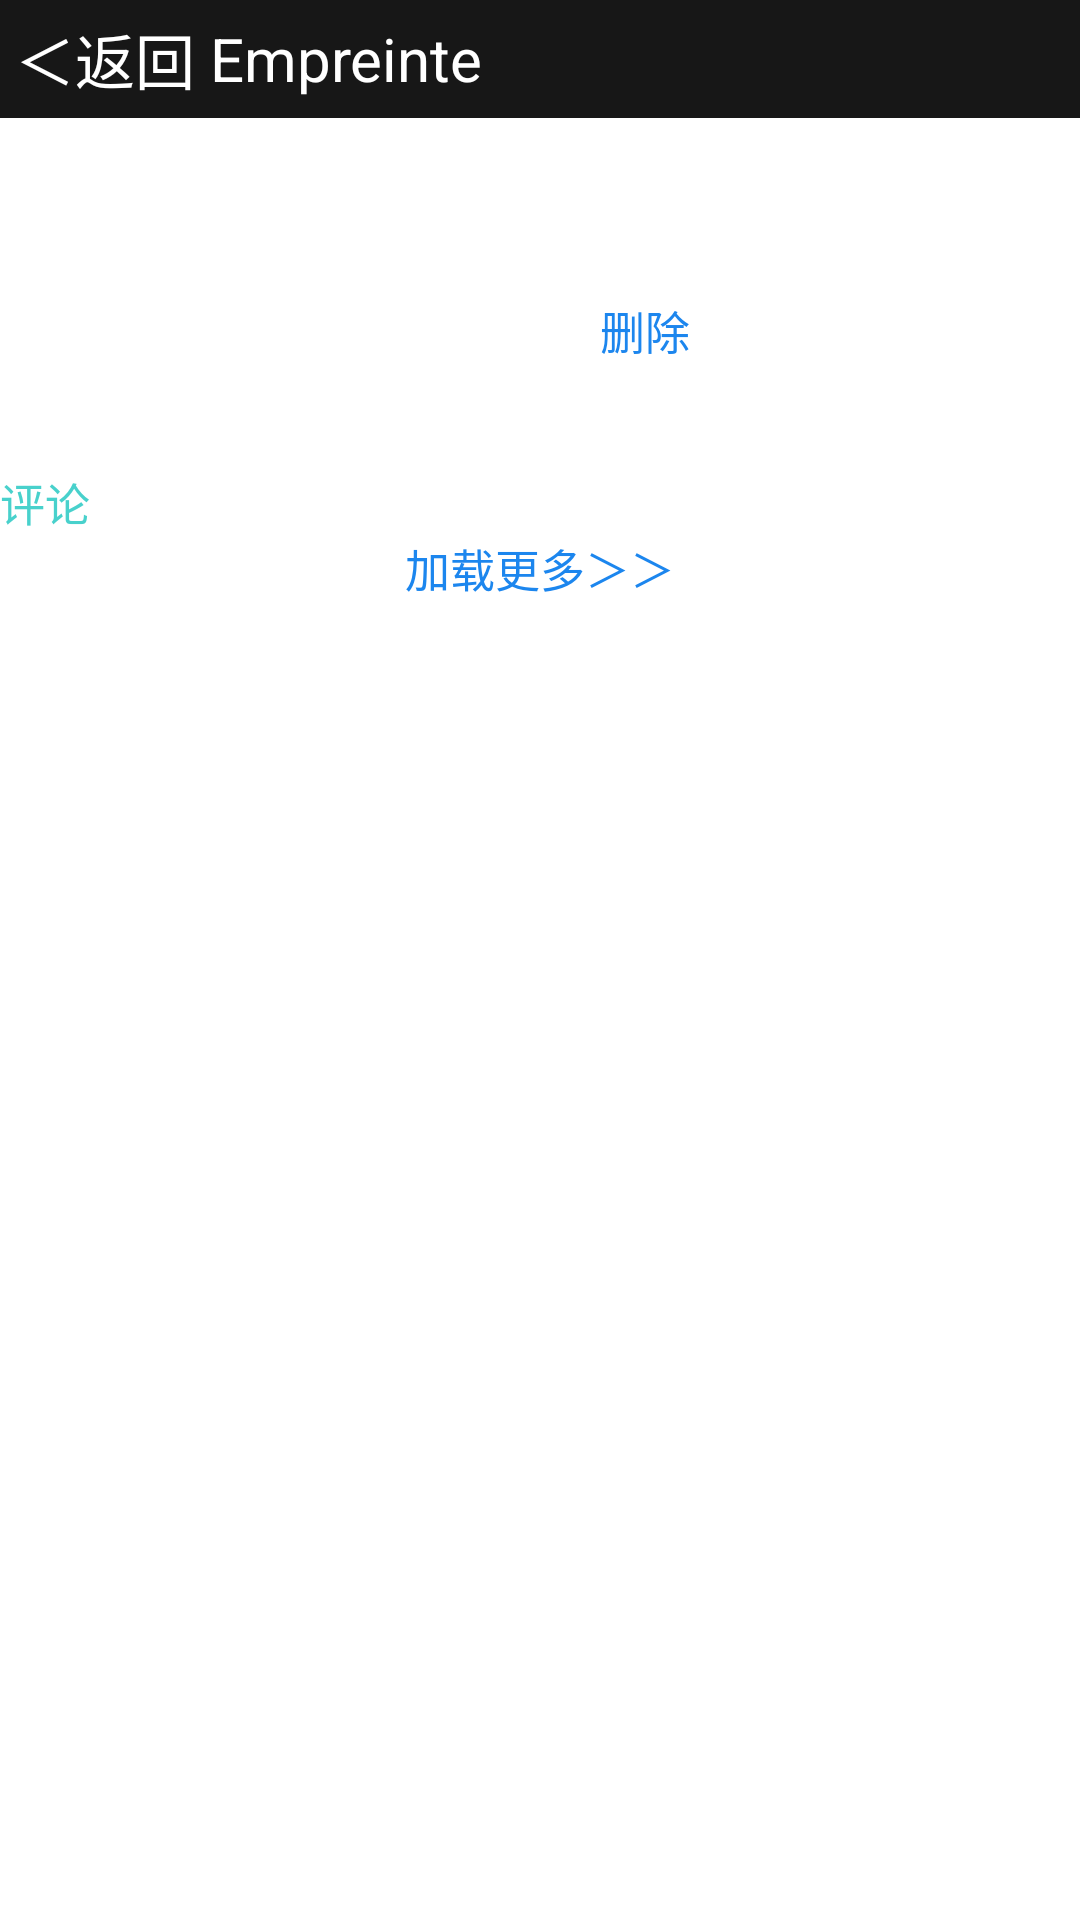

The Android layout XML behind this screen, and the referenced resources:
<!-- AndroidManifest.xml: application theme title_bg -->
<!-- res/layout/myshare_content.xml -->
<?xml version="1.0" encoding="utf-8"?>
<LinearLayout xmlns:android="http://schemas.android.com/apk/res/android"
    android:orientation="vertical"
    android:layout_width="match_parent"
    android:layout_height="match_parent"
    android:background="@drawable/background"
    >
    <include layout="@layout/title"/>
    <LinearLayout
        android:layout_width="match_parent"
        android:layout_height="wrap_content"
        android:orientation="horizontal">
        <LinearLayout
            android:layout_width="40dp"
            android:layout_height="match_parent">
            <ImageView
                android:id="@+id/myshare_content_head"
                android:layout_width="30dp"
                android:layout_height="30dp"
                android:layout_marginLeft="5dp"
                android:scaleType="fitXY" />
        </LinearLayout>
        <LinearLayout
            android:layout_width="0dp"
            android:layout_height="wrap_content"
            android:layout_weight="1"
            android:orientation="vertical">
            <TextView
                android:id="@+id/myshare_content_name"
                android:layout_width="match_parent"
                android:layout_height="wrap_content"
                android:layout_marginTop="7dp"
                android:textSize="15sp"
                android:textColor="@color/textcolorinbackground"/>
            <TextView
                android:id="@+id/myshare_content_text"
                android:layout_width="match_parent"
                android:layout_height="wrap_content"
                android:layout_marginTop="7dp"
                android:textSize="15sp"
                android:textColor="@color/textcolorinbackground"/>
            <LinearLayout
                android:layout_width="match_parent"
                android:layout_height="wrap_content"
                android:layout_marginTop="5dp"
                android:orientation="horizontal">
                <TextView
                    android:id="@+id/myshare_content_publish_time"
                    android:layout_width="0dp"
                    android:layout_height="wrap_content"
                    android:layout_weight="1"
                    android:textColor="@color/textcolorinbackground"
                    android:textSize="15sp"/>
                <TextView
                    android:id="@+id/myshare_content_delete"
                    android:layout_width="0dp"
                    android:layout_height="wrap_content"
                    android:layout_weight="1"
                    android:textSize="15sp"
                    android:textColor="@color/text_blue"
                    android:text="删除" />
            </LinearLayout>
            <TextView
                android:id="@+id/myshare_content_place"
                android:layout_width="match_parent"
                android:layout_height="wrap_content"
                android:textSize="15sp"
                android:textColor="@color/textcolorinbackground" />
            <GridView
                android:id="@+id/myshare_content_image_layout"
                android:layout_width="match_parent"
                android:layout_height="wrap_content"
                android:layout_marginTop="5dp"
                android:numColumns="3"
                android:columnWidth="50dp"
                android:stretchMode="columnWidth"
                android:verticalSpacing="5dp"
                android:horizontalSpacing="5dp">
            </GridView>
        </LinearLayout>
    </LinearLayout>
    <LinearLayout
        android:layout_width="match_parent"
        android:layout_height="wrap_content"
        android:layout_marginTop="10dp"
        android:orientation="vertical">
        <TextView
            android:layout_width="wrap_content"
            android:layout_height="wrap_content"
            android:textSize="15sp"
            android:textColor="@color/text_green"
            android:text="评论" />
        <android.support.v7.widget.RecyclerView
            android:id="@+id/myshare_content_review_list"
            android:layout_width="match_parent"
            android:layout_height="0dp"
            android:layout_weight="1"></android.support.v7.widget.RecyclerView>
        <TextView
            android:id="@+id/myshare_content_review_load"
            android:layout_width="match_parent"
            android:layout_height="wrap_content"
            android:gravity="center"
            android:textColor="@color/text_blue"
            android:textSize="15sp"
            android:text="加载更多＞＞"/>
    </LinearLayout>
</LinearLayout>
<!-- res/layout/title.xml (included above) -->
<?xml version="1.0" encoding="utf-8"?>
<LinearLayout xmlns:android="http://schemas.android.com/apk/res/android"
    android:layout_width="match_parent"
    android:layout_height="wrap_content"
    android:background="@color/titleLayout">
    <Button
        android:id="@+id/title_back"
        android:layout_width="wrap_content"
        android:layout_height="wrap_content"
        android:layout_gravity="center"
        android:layout_margin="5dp"
        android:background="@color/titleLayout"
        android:text="＜返回"
        android:textSize="20sp"
        android:textColor="#fff"/>

    <TextView
        android:id="@+id/title_text"
        android:layout_width="wrap_content"
        android:layout_height="wrap_content"
        android:layout_gravity="center"
        android:text="@string/app_name"
        android:textColor="#fff"
        android:textSize="20sp" />
</LinearLayout>
<!-- resources referenced by this layout -->
<resources>
  <color name="text_blue">#1C86EE</color>
  <color name="text_green">#48D1CC</color>
  <color name="textcolorinbackground">#ffffff</color>
  <color name="titleLayout">#171717</color>
  <string name="app_name">Empreinte</string>
</resources>
